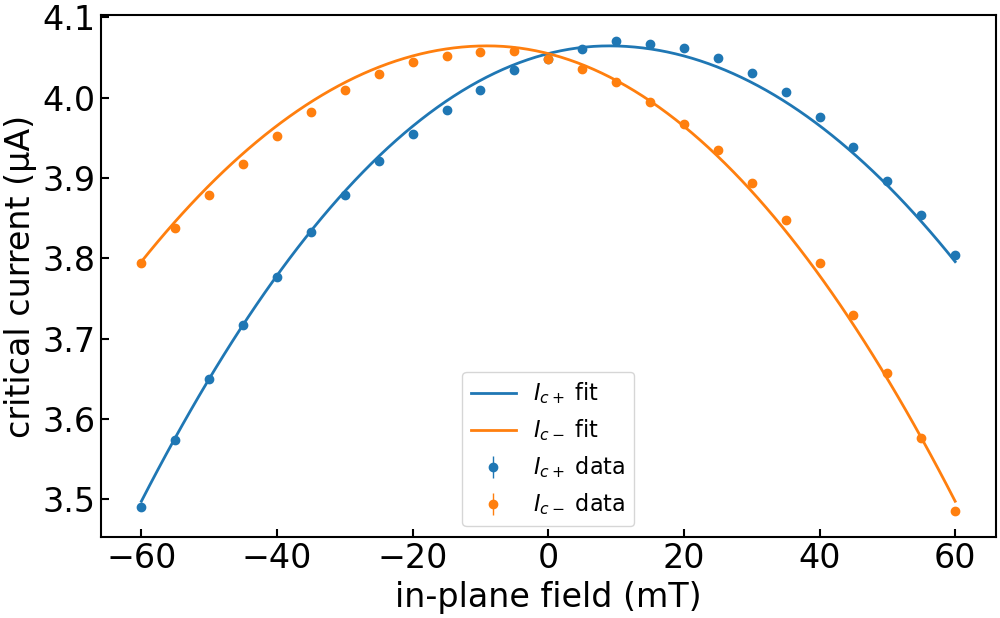

Values plotted in this chart, from the file beside it:
imax, b, c, bstar, imax_err, b_err, c_err, bstar_err, ndata, chisqr, redchi, rsquared, datapath, bcol, icp_col, icm_col, icp_err_col, icm_err_col, bmax, bmask, invert_current, remove_zero_field_offset, quiet
4.064228642732243e-06, 27.34, -0.07168, 0.008982, 0.0, 0.2111, 0.02536, 0.000592, 50, 3.70576742987638e-15, 7.884611552928468e-17, 0.997, ../data/processed/centermax/JS633-W2_Wsc…, , ic+ from fit, ic- from fit, rmse+, rmse-, 0.15, , False, True, True
